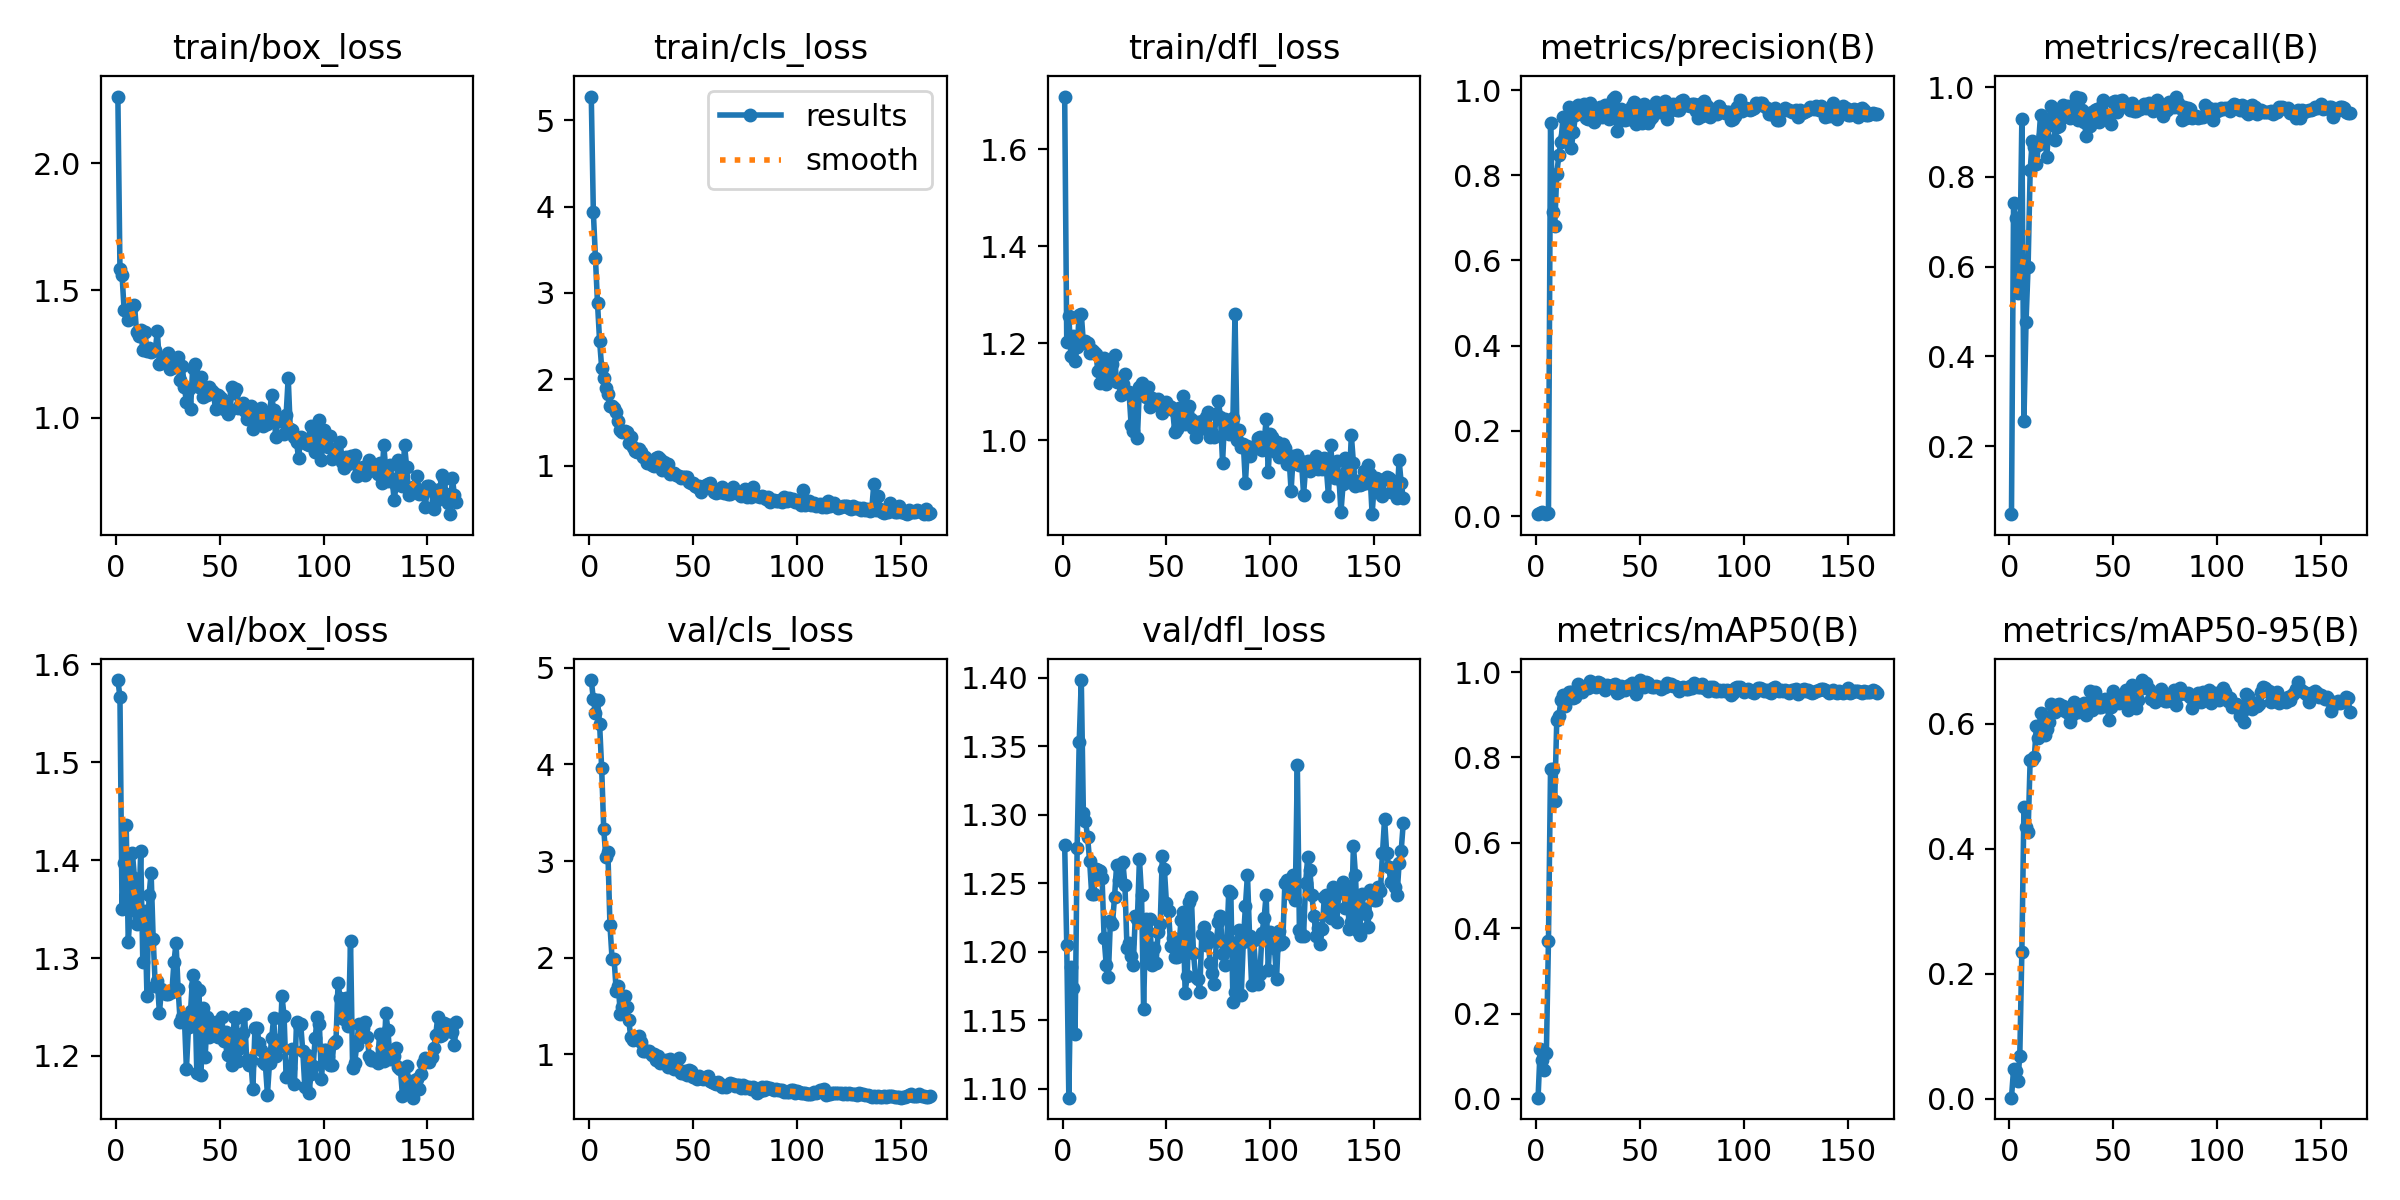

The file beside this chart, header and first rows:
epoch, time, train/box_loss, train/cls_loss, train/dfl_loss, metrics/precision(B), metrics/recall(B), metrics/mAP50(B), metrics/mAP50-95(B), val/box_loss, val/cls_loss, val/dfl_loss, lr/pg0, lr/pg1, lr/pg2
1, 58.76, 2.261, 5.276, 1.708, 0.00442, 0.04853, 0.00304, 0.00169, 1.584, 4.873, 1.278, 0.00014, 0.00014, 0.00014
2, 114.7, 1.586, 3.936, 1.202, 0.00819, 0.741, 0.1165, 0.04721, 1.567, 4.674, 1.205, 0.0002886, 0.0002886, 0.0002886
3, 169.7, 1.562, 3.401, 1.255, 0.00963, 0.7083, 0.09196, 0.04393, 1.35, 4.532, 1.093, 0.0004356, 0.0004356, 0.0004356
4, 224.8, 1.424, 2.883, 1.175, 0.00643, 0.5424, 0.06816, 0.02759, 1.397, 4.668, 1.189, 0.0005812, 0.0005812, 0.0005812
5, 282.2, 1.421, 2.448, 1.216, 0.00573, 0.5989, 0.1084, 0.06874, 1.435, 4.422, 1.173, 0.0007253, 0.0007253, 0.0007253
6, 339.3, 1.382, 2.137, 1.164, 0.00619, 0.9282, 0.3709, 0.2351, 1.317, 3.962, 1.14, 0.000868, 0.000868, 0.000868
7, 395.3, 1.401, 2.016, 1.193, 0.9237, 0.2562, 0.7734, 0.466, 1.349, 3.33, 1.276, 0.0009703, 0.0009703, 0.0009703
8, 450.5, 1.434, 1.9, 1.259, 0.7139, 0.4761, 0.7741, 0.4345, 1.407, 3.044, 1.353, 0.0009654, 0.0009654, 0.0009654
9, 505.8, 1.444, 1.833, 1.261, 0.68, 0.6004, 0.6978, 0.4266, 1.382, 3.089, 1.398, 0.0009604, 0.0009604, 0.0009604
10, 565.3, 1.337, 1.691, 1.201, 0.8031, 0.815, 0.8874, 0.5427, 1.335, 2.337, 1.301, 0.0009555, 0.0009555, 0.0009555
11, 632.1, 1.321, 1.693, 1.204, 0.847, 0.8806, 0.897, 0.5424, 1.341, 1.992, 1.295, 0.0009505, 0.0009505, 0.0009505
12, 688.3, 1.346, 1.662, 1.201, 0.8785, 0.8672, 0.9341, 0.5464, 1.409, 1.986, 1.284, 0.0009455, 0.0009455, 0.0009455
13, 742.6, 1.266, 1.623, 1.18, 0.9361, 0.8287, 0.9463, 0.5966, 1.296, 1.658, 1.266, 0.0009406, 0.0009406, 0.0009406
14, 802.9, 1.336, 1.518, 1.185, 0.8923, 0.8719, 0.9215, 0.5774, 1.348, 1.709, 1.242, 0.0009357, 0.0009357, 0.0009357
15, 856.7, 1.264, 1.413, 1.181, 0.8868, 0.9384, 0.9429, 0.6167, 1.261, 1.421, 1.242, 0.0009307, 0.0009307, 0.0009307
16, 910.6, 1.274, 1.39, 1.179, 0.9602, 0.8932, 0.9536, 0.5857, 1.364, 1.487, 1.26, 0.0009258, 0.0009258, 0.0009258
17, 964.1, 1.257, 1.399, 1.143, 0.8639, 0.8886, 0.9525, 0.5823, 1.387, 1.601, 1.26, 0.0009208, 0.0009208, 0.0009208
18, 1018, 1.264, 1.387, 1.118, 0.9014, 0.8436, 0.9401, 0.5919, 1.319, 1.489, 1.259, 0.0009158, 0.0009158, 0.0009158
19, 1082, 1.266, 1.266, 1.154, 0.9403, 0.9149, 0.9415, 0.6024, 1.272, 1.359, 1.254, 0.0009109, 0.0009109, 0.0009109
20, 1147, 1.34, 1.329, 1.171, 0.9647, 0.9584, 0.9719, 0.6314, 1.276, 1.18, 1.21, 0.0009059, 0.0009059, 0.0009059
21, 1210, 1.21, 1.218, 1.116, 0.9531, 0.951, 0.9637, 0.6281, 1.244, 1.153, 1.19, 0.000901, 0.000901, 0.000901
22, 1273, 1.216, 1.165, 1.126, 0.9562, 0.8814, 0.9524, 0.6186, 1.269, 1.163, 1.182, 0.0008961, 0.0008961, 0.0008961
23, 1336, 1.234, 1.158, 1.147, 0.9676, 0.9117, 0.9652, 0.6304, 1.265, 1.182, 1.222, 0.0008911, 0.0008911, 0.0008911
24, 1398, 1.215, 1.19, 1.157, 0.935, 0.9143, 0.9648, 0.631, 1.264, 1.191, 1.22, 0.0008862, 0.0008862, 0.0008862
25, 1461, 1.255, 1.155, 1.175, 0.9313, 0.931, 0.9626, 0.6278, 1.263, 1.131, 1.24, 0.0008812, 0.0008812, 0.0008812
26, 1526, 1.19, 1.096, 1.119, 0.9702, 0.9592, 0.9791, 0.629, 1.267, 1.035, 1.263, 0.0008762, 0.0008762, 0.0008762
27, 1590, 1.203, 1.103, 1.12, 0.9323, 0.9529, 0.9753, 0.6195, 1.265, 1.036, 1.252, 0.0008713, 0.0008713, 0.0008713
28, 1653, 1.198, 1.032, 1.093, 0.9256, 0.9571, 0.9666, 0.6176, 1.296, 1.032, 1.264, 0.0008663, 0.0008663, 0.0008663
29, 1717, 1.198, 1.042, 1.116, 0.951, 0.9312, 0.964, 0.6027, 1.316, 1.04, 1.265, 0.0008614, 0.0008614, 0.0008614
30, 1780, 1.237, 1.009, 1.137, 0.9366, 0.95, 0.9765, 0.6141, 1.269, 0.9981, 1.249, 0.0008565, 0.0008565, 0.0008565
31, 1844, 1.148, 1.001, 1.098, 0.9598, 0.9406, 0.9736, 0.6348, 1.235, 1.002, 1.203, 0.0008515, 0.0008515, 0.0008515
32, 1907, 1.202, 1.088, 1.099, 0.9362, 0.9788, 0.968, 0.6303, 1.24, 0.9382, 1.206, 0.0008465, 0.0008465, 0.0008465
33, 1970, 1.122, 1.099, 1.031, 0.9651, 0.9274, 0.9572, 0.6192, 1.24, 0.9884, 1.196, 0.0008416, 0.0008416, 0.0008416
34, 2033, 1.062, 1.075, 1.019, 0.9494, 0.977, 0.9707, 0.6244, 1.187, 0.9062, 1.19, 0.0008366, 0.0008366, 0.0008366
35, 2096, 1.111, 0.9513, 1.095, 0.932, 0.9499, 0.9685, 0.6236, 1.23, 0.9205, 1.226, 0.0008317, 0.0008317, 0.0008317
36, 2159, 1.036, 1.045, 1.005, 0.9543, 0.9234, 0.9675, 0.6323, 1.246, 0.9321, 1.224, 0.0008268, 0.0008268, 0.0008268
37, 2221, 1.196, 0.9483, 1.109, 0.9784, 0.8919, 0.9693, 0.6134, 1.282, 0.9423, 1.268, 0.0008218, 0.0008218, 0.0008218
38, 2283, 1.212, 1.023, 1.118, 0.9847, 0.9403, 0.9715, 0.6279, 1.272, 0.8714, 1.241, 0.0008169, 0.0008169, 0.0008169
39, 2346, 1.147, 0.9063, 1.102, 0.9038, 0.9142, 0.9499, 0.6523, 1.183, 0.9506, 1.158, 0.0008119, 0.0008119, 0.0008119
40, 2408, 1.12, 0.9106, 1.089, 0.9268, 0.9452, 0.9534, 0.6221, 1.267, 0.9238, 1.224, 0.0008069, 0.0008069, 0.0008069
41, 2470, 1.16, 0.9166, 1.111, 0.9557, 0.9497, 0.9668, 0.6512, 1.18, 0.8478, 1.192, 0.000802, 0.000802, 0.000802
42, 2532, 1.082, 0.8881, 1.07, 0.9343, 0.9517, 0.9646, 0.6378, 1.249, 0.8882, 1.224, 0.000797, 0.000797, 0.000797
43, 2594, 1.107, 0.8758, 1.087, 0.9303, 0.9215, 0.958, 0.627, 1.199, 0.9579, 1.19, 0.0007921, 0.0007921, 0.0007921
44, 2658, 1.09, 0.8581, 1.076, 0.9519, 0.9553, 0.9653, 0.6275, 1.239, 0.8073, 1.203, 0.0007872, 0.0007872, 0.0007872
45, 2720, 1.122, 0.8727, 1.076, 0.931, 0.9705, 0.9706, 0.6375, 1.22, 0.8059, 1.192, 0.0007822, 0.0007822, 0.0007822
46, 2785, 1.108, 0.865, 1.085, 0.9623, 0.9347, 0.9739, 0.6388, 1.228, 0.8272, 1.214, 0.0007772, 0.0007772, 0.0007772
47, 2852, 1.1, 0.8649, 1.078, 0.9727, 0.9387, 0.9677, 0.6293, 1.23, 0.7846, 1.22, 0.0007723, 0.0007723, 0.0007723
48, 2918, 1.033, 0.8126, 1.056, 0.92, 0.9337, 0.9489, 0.6056, 1.235, 0.841, 1.27, 0.0007673, 0.0007673, 0.0007673
49, 2983, 1.091, 0.7972, 1.069, 0.964, 0.9182, 0.963, 0.6268, 1.22, 0.8242, 1.26, 0.0007624, 0.0007624, 0.0007624
50, 3046, 1.081, 0.8024, 1.078, 0.9599, 0.9662, 0.9814, 0.6524, 1.223, 0.7676, 1.235, 0.0007575, 0.0007575, 0.0007575
51, 3109, 1.073, 0.7681, 1.071, 0.9235, 0.9686, 0.974, 0.6392, 1.24, 0.7779, 1.23, 0.0007525, 0.0007525, 0.0007525
52, 3171, 1.033, 0.7536, 1.069, 0.9682, 0.9454, 0.9656, 0.6416, 1.215, 0.7485, 1.204, 0.0007476, 0.0007476, 0.0007476
53, 3233, 1.051, 0.7673, 1.062, 0.9601, 0.9685, 0.9772, 0.6337, 1.225, 0.7712, 1.21, 0.0007426, 0.0007426, 0.0007426
54, 3298, 1.013, 0.6989, 1.017, 0.9228, 0.9719, 0.9751, 0.6421, 1.201, 0.7575, 1.196, 0.0007376, 0.0007376, 0.0007376
55, 3362, 1.029, 0.7433, 1.024, 0.931, 0.9587, 0.9668, 0.6482, 1.208, 0.7481, 1.196, 0.0007327, 0.0007327, 0.0007327
56, 3425, 1.119, 0.7765, 1.067, 0.9357, 0.9631, 0.9659, 0.6544, 1.191, 0.7689, 1.203, 0.0007277, 0.0007277, 0.0007277
57, 3491, 1.096, 0.7899, 1.052, 0.9501, 0.9548, 0.9655, 0.6214, 1.24, 0.7759, 1.223, 0.0007228, 0.0007228, 0.0007228
58, 3556, 1.114, 0.7955, 1.092, 0.9719, 0.9486, 0.9686, 0.628, 1.238, 0.7239, 1.229, 0.0007179, 0.0007179, 0.0007179
59, 3621, 1.038, 0.7411, 1.034, 0.9478, 0.9643, 0.9646, 0.6616, 1.195, 0.7139, 1.17, 0.0007129, 0.0007129, 0.0007129
60, 3686, 1.05, 0.6963, 1.058, 0.9512, 0.9465, 0.9611, 0.6333, 1.208, 0.708, 1.183, 0.000708, 0.000708, 0.000708
... 104 more rows
